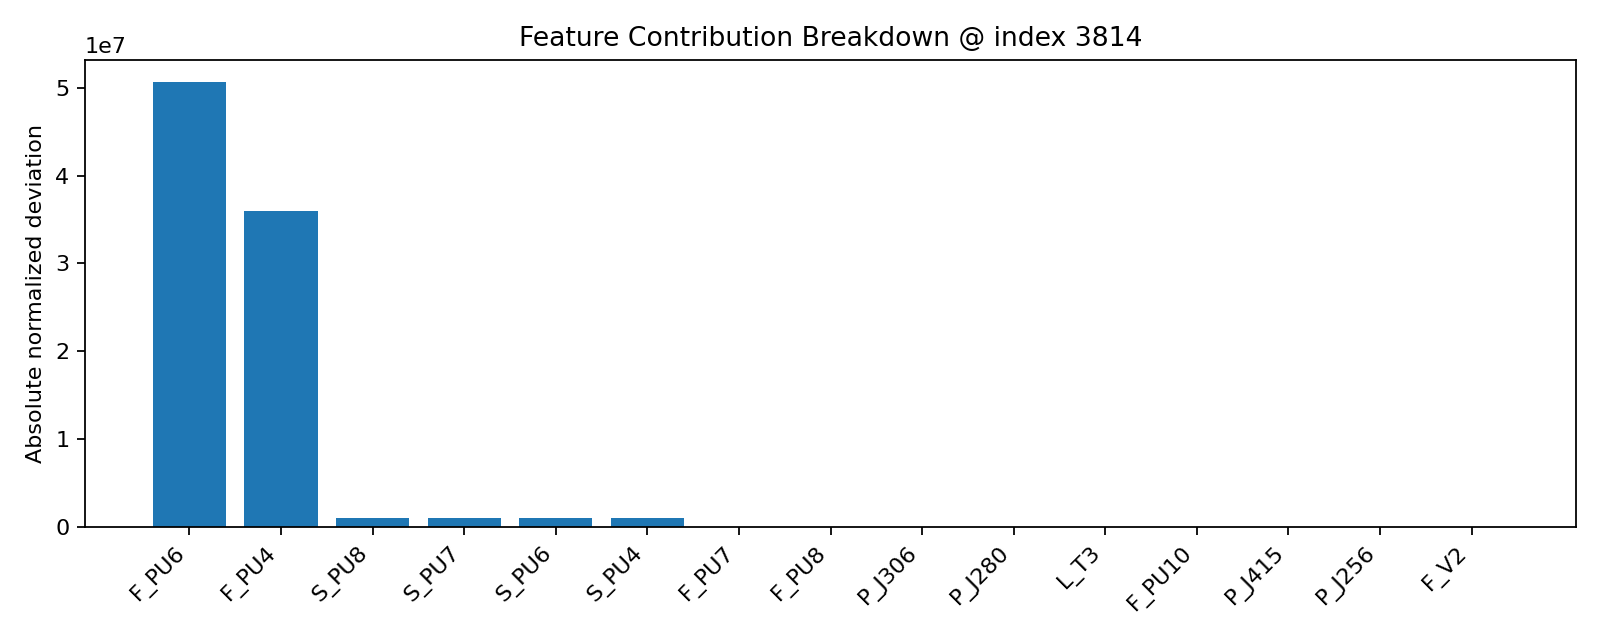

The data file committed next to this chart (first rows):
L_T1, L_T2, L_T3, L_T4, L_T5, L_T6, L_T7, F_PU1, S_PU1, F_PU2, S_PU2, F_PU3, S_PU3, F_PU4, S_PU4, F_PU5, S_PU5, F_PU6, S_PU6, F_PU7, S_PU7, F_PU8, S_PU8, F_PU9
0.3434, 1.446, 1.804, 1.207, 0.1629, 0.0, 1.717, 1.153, 0.0, 0.1376, 0.0, 0.0, 0.0, 0.0, 0.0, 0.0, 0.0, 0.0, 0.0, 0.6127, 0.0, 0.6052, 0.0, 0.0
0.1329, 0.8567, 1.787, 1.391, 0.8508, 60000, 1.928, 2.723, 0.0, 1.503, 0.0, 0.0, 0.0, 34260000, 1000000, 0.0, 0.0, 0.0, 0.0, 0.8665, 0.0, 2.028, 0.0, 0.0
0.2977, 0.1342, 0.9969, 1.46, 1.779, 350000, 0.04958, 2.548, 0.0, 1.354, 0.0, 0.0, 0.0, 32970000, 1000000, 0.0, 0.0, 0.0, 0.0, 2.427, 0.0, 1.705, 0.0, 0.0
0.7857, 0.3806, 0.121, 1.069, 1.283, 520000, 1.288, 3.211, 0.0, 1.927, 0.0, 0.0, 0.0, 33270000, 1000000, 0.0, 0.0, 0.0, 0.0, 49.88, 1000000, 21.48, 1000000, 0.0
1.226, 0.6796, 0.8408, 0.8613, 0.5628, 110000, 0.3128, 3.616, 0.0, 2.28, 0.0, 0.0, 0.0, 32990000, 1000000, 0.0, 0.0, 0.0, 0.0, 49.88, 1000000, 21.48, 1000000, 0.0
1.656, 1.161, 1.751, 0.6545, 0.002883, 0.0, 2.14, 4.971, 0.0, 30.44, 1000000, 0.0, 0.0, 30430000, 1000000, 0.0, 0.0, 0.0, 0.0, 2.67, 0.0, 21.48, 1000000, 0.0
1.953, 1.601, 1.511, 0.7472, 0.749, 200000, 0.9771, 4.086, 0.0, 30.44, 1000000, 0.0, 0.0, 0.0, 0.0, 0.0, 0.0, 0.0, 0.0, 1.91, 0.0, 21.48, 1000000, 0.0
2.288, 2.017, 1.047, 2.011, 1.421, 500000, 0.895, 5.023, 0.0, 30.44, 1000000, 0.0, 0.0, 0.0, 0.0, 0.0, 0.0, 0.0, 0.0, 1.596, 0.0, 21.48, 1000000, 0.0
2.317, 2.125, 0.4801, 0.149, 1.933, 410000, 1.167, 5.451, 0.0, 30.44, 1000000, 0.0, 0.0, 0.0, 0.0, 0.0, 0.0, 0.0, 0.0, 49.88, 1000000, 1.531, 0.0, 0.0
2.211, 2.34, 0.224, 2.677, 1.581, 230000, 1.031, 5.972, 0.0, 30.44, 1000000, 0.0, 0.0, 0.0, 0.0, 0.0, 0.0, 0.0, 0.0, 0.8057, 0.0, 1.077, 0.0, 0.0
1.848, 2.39, 1.117, 2.102, 1.005, 70000, 0.9403, 7.728, 0.0, 30.44, 1000000, 0.0, 0.0, 0.0, 0.0, 0.0, 0.0, 0.0, 0.0, 0.9066, 0.0, 0.4746, 0.0, 0.0
1.379, 2.066, 1.753, 2.424, 0.4131, 0.0, 1.091, 8.156, 0.0, 30.44, 1000000, 0.0, 0.0, 0.0, 0.0, 0.0, 0.0, 0.0, 0.0, 0.5317, 0.0, 0.07846, 0.0, 0.0
0.9005, 1.884, 1.838, 2.079, 0.4348, 0.0, 0.8346, 8.253, 0.0, 30.44, 1000000, 0.0, 0.0, 34870000, 1000000, 0.0, 0.0, 0.0, 0.0, 0.674, 0.0, 0.1266, 0.0, 0.0
0.4317, 1.867, 1.031, 1.022, 0.9947, 0.0, 0.5478, 9.198, 0.0, 30.44, 1000000, 0.0, 0.0, 35250000, 1000000, 0.0, 0.0, 0.0, 0.0, 0.6335, 0.0, 0.4389, 0.0, 0.0
0.09459, 1.967, 0.2927, 0.195, 1.667, 0.0, 0.5327, 8.599, 0.0, 30.44, 1000000, 0.0, 0.0, 34710000, 1000000, 0.0, 0.0, 0.0, 0.0, 0.4207, 0.0, 0.05982, 0.0, 0.0
0.5251, 2, 0.463, 0.2646, 2.099, 0.0, 0.4572, 8.149, 0.0, 30.44, 1000000, 0.0, 0.0, 33580000, 1000000, 0.0, 0.0, 0.0, 0.0, 0.07624, 0.0, 21.48, 1000000, 0.0
0.8313, 1.958, 1.322, 0.2187, 0.9787, 0.0, 0.6751, 8.153, 0.0, 30.44, 1000000, 0.0, 0.0, 34310000, 1000000, 0.0, 0.0, 0.0, 0.0, 0.4815, 0.0, 21.48, 1000000, 0.0
1.099, 1.85, 1.596, 0.7012, 0.0931, 0.0, 1.158, 7.948, 0.0, 30.44, 1000000, 0.0, 0.0, 0.0, 0.0, 0.0, 0.0, 0.0, 0.0, 0.1573, 0.0, 21.48, 1000000, 0.0
1.31, 1.568, 0.9954, 1.276, 1.117, 0.0, 1.702, 8.376, 0.0, 30.44, 1000000, 0.0, 0.0, 0.0, 0.0, 0.0, 0.0, 0.0, 0.0, 0.1872, 0.0, 21.48, 1000000, 0.0
1.578, 1.352, 0.3256, 1.391, 1.837, 70000, 1.823, 8.726, 0.0, 30.44, 1000000, 0.0, 0.0, 0.0, 0.0, 0.0, 0.0, 0.0, 0.0, 0.02508, 0.0, 1.338, 0.0, 0.0
1.788, 1.153, 0.3958, 1.712, 1.101, 470000, 0.9252, 0.6738, 0.0, 1.451, 0.0, 0.0, 0.0, 0.0, 0.0, 0.0, 0.0, 0.0, 0.0, 0.2581, 0.0, 1.475, 0.0, 0.0
1.874, 0.9121, 1.151, 1.965, 0.445, 600000, 2.314, 0.9677, 0.0, 1.707, 0.0, 0.0, 0.0, 0.0, 0.0, 0.0, 0.0, 0.0, 0.0, 0.8052, 0.0, 0.2447, 0.0, 0.0
2.008, 0.6962, 1.89, 1.345, 0.01311, 570000, 2.737, 0.8003, 0.0, 1.561, 0.0, 0.0, 0.0, 0.0, 0.0, 0.0, 0.0, 0.0, 0.0, 0.8863, 0.0, 0.456, 0.0, 0.0
2.113, 0.6879, 1.615, 0.954, 0.1789, 530000, 3.054, 0.8598, 0.0, 1.613, 0.0, 0.0, 0.0, 36110000, 1000000, 0.0, 0.0, 0.0, 0.0, 0.3594, 0.0, 0.1888, 0.0, 0.0
2.209, 0.7543, 0.8767, 0.977, 0.5948, 440000, 3.099, 1.068, 0.0, 1.794, 0.0, 0.0, 0.0, 34660000, 1000000, 0.0, 0.0, 0.0, 0.0, 0.1467, 0.0, 0.07846, 0.0, 0.0
2.343, 0.8374, 0.01793, 1.23, 1.139, 370000, 3.19, 0.7371, 0.0, 1.506, 0.0, 0.0, 0.0, 33920000, 1000000, 0.0, 0.0, 0.0, 0.0, 0.1674, 0.0, 0.5508, 0.0, 0.0
2.372, 0.8706, 0.8752, 1.758, 1.907, 90000, 2.088, 0.5659, 0.0, 1.357, 0.0, 0.0, 0.0, 33130000, 1000000, 0.0, 0.0, 0.0, 0.0, 0.8969, 0.0, 21.48, 1000000, 0.0
2.257, 0.6879, 1.837, 0.977, 0.9627, 0.0, 0.8497, 0.2378, 0.0, 0.6584, 0.0, 0.0, 0.0, 0.0, 0.0, 0.0, 0.0, 0.0, 0.0, 49.88, 1000000, 21.48, 1000000, 0.0
2.008, 0.1232, 1.459, 1.275, 0.1309, 0.0, 1.188, 0.07779, 0.0, 0.7976, 0.0, 0.0, 0.0, 0.0, 0.0, 0.0, 0.0, 0.0, 0.0, 1.231, 0.0, 21.48, 1000000, 0.0
1.788, 0.1508, 1.133, 0.908, 0.573, 60000, 2.14, 0.5875, 0.0, 0.351, 0.0, 0.0, 0.0, 0.0, 0.0, 0.0, 0.0, 0.0, 0.0, 0.8361, 0.0, 21.48, 1000000, 0.0
1.453, 0.5577, 0.7206, 1.483, 1.469, 250000, 0.9318, 0.6954, 0.0, 0.2604, 0.0, 0.0, 0.0, 0.0, 0.0, 0.0, 0.0, 0.0, 0.0, 49.88, 1000000, 21.48, 1000000, 0.0
1.176, 1.114, 0.274, 1.298, 1.661, 590000, 1.257, 0.2415, 0.0, 0.6552, 0.0, 0.0, 0.0, 0.0, 0.0, 0.0, 0.0, 0.0, 0.0, 49.88, 1000000, 0.456, 0.0, 0.0
1.138, 1.347, 0.2927, 1.436, 0.925, 300000, 0.3968, 0.02639, 0.0, 0.8882, 0.0, 0.0, 0.0, 0.0, 0.0, 0.0, 0.0, 0.0, 0.0, 1.525, 0.0, 0.8537, 0.0, 0.0
1.138, 1.488, 0.911, 0.8384, 0.669, 50000, 0.2071, 0.3352, 0.0, 1.157, 0.0, 0.0, 0.0, 0.0, 0.0, 0.0, 0.0, 0.0, 0.0, 1.545, 0.0, 0.5741, 0.0, 0.0
1.195, 1.596, 1.65, 0.3328, 0.2691, 0.0, 0.5996, 0.4245, 0.0, 1.234, 0.0, 0.0, 0.0, 0.0, 0.0, 0.0, 0.0, 0.0, 0.0, 1.849, 0.0, 0.1701, 0.0, 0.0
1.271, 1.563, 1.821, 0.2639, 0.4348, 0.0, 0.7355, 0.1566, 0.0, 1.001, 0.0, 0.0, 0.0, 36200000, 1000000, 0.0, 0.0, 0.0, 0.0, 2.112, 0.0, 0.2447, 0.0, 0.0
1.291, 1.388, 0.9625, 1.298, 1.043, 0.0, 0.7657, 0.5473, 0.0, 1.341, 0.0, 0.0, 0.0, 36560000, 1000000, 0.0, 0.0, 0.0, 0.0, 1.099, 0.0, 0.2136, 0.0, 0.0
1.386, 1.205, 0.1897, 0.6545, 1.539, 0.0, 1.188, 0.007096, 0.0, 0.859, 0.0, 0.0, 0.0, 35370000, 1000000, 0.0, 0.0, 0.0, 0.0, 0.9876, 0.0, 0.4513, 0.0, 0.0
1.291, 1.098, 0.7034, 0.01112, 1.699, 0.0, 1.37, 0.08964, 0.0, 0.9432, 0.0, 0.0, 0.0, 35860000, 1000000, 0.0, 0.0, 0.0, 0.0, 1.211, 0.0, 21.48, 1000000, 0.0
1.157, 0.9979, 1.493, 0.2416, 0.6108, 70000, 1.823, 0.07104, 0.0, 0.927, 0.0, 0.0, 0.0, 34830000, 1000000, 0.0, 0.0, 0.0, 0.0, 1.2, 0.0, 21.48, 1000000, 0.0
0.9653, 1.056, 1.648, 0.4255, 0.3811, 450000, 0.7441, 0.2787, 0.0, 0.6228, 0.0, 0.0, 0.0, 0.0, 0.0, 0.0, 0.0, 0.0, 0.0, 1.079, 0.0, 21.48, 1000000, 0.0
0.8313, 1.247, 1.03, 1.115, 1.533, 360000, 0.9856, 0.2124, 0.0, 1.05, 0.0, 0.0, 0.0, 0.0, 0.0, 0.0, 0.0, 0.0, 0.0, 1.059, 0.0, 21.48, 1000000, 0.0
0.8505, 1.388, 0.4114, 1.712, 1.693, 150000, 0.7139, 0.1566, 0.0, 1.001, 0.0, 0.0, 0.0, 0.0, 0.0, 0.0, 0.0, 0.0, 0.0, 0.8863, 0.0, 0.2261, 0.0, 0.0
0.8887, 1.654, 0.2412, 0.8621, 0.813, 0.0, 0.4421, 0.2236, 0.0, 1.06, 0.0, 0.0, 0.0, 0.0, 0.0, 0.0, 0.0, 0.0, 0.0, 49.88, 1000000, 0.6487, 0.0, 0.0
0.7356, 1.554, 0.9969, 1.803, 0.3811, 0.0, 0.02591, 0.595, 0.0, 0.3478, 0.0, 0.0, 0.0, 0.0, 0.0, 0.0, 0.0, 0.0, 0.0, 1.261, 0.0, 0.6114, 0.0, 0.0
0.5921, 1.106, 1.77, 1.666, 0.1469, 0.0, 0.01938, 0.6285, 0.0, 0.3187, 0.0, 0.0, 0.0, 0.0, 0.0, 0.0, 0.0, 0.0, 0.0, 1.19, 0.0, 0.5492, 0.0, 0.0
0.4582, 0.4996, 1.753, 1.849, 0.6748, 0.0, 0.01938, 0.6136, 0.0, 0.3316, 0.0, 0.0, 0.0, 34620000, 1000000, 0.0, 0.0, 0.0, 0.0, 0.1776, 0.0, 0.5616, 0.0, 0.0
0.3338, 0.2395, 1.031, 2.286, 1.123, 0.0, 0.6686, 1.034, 0.0, 0.03727, 0.0, 0.0, 0.0, 35060000, 1000000, 0.0, 0.0, 0.0, 0.0, 0.674, 0.0, 0.6859, 0.0, 0.0
0.152, 0.9702, 0.4473, 2.378, 1.507, 0.0, 0.8648, 1.283, 0.0, 0.2508, 0.0, 0.0, 0.0, 33370000, 1000000, 0.0, 0.0, 0.0, 0.0, 1.424, 0.0, 0.3566, 0.0, 0.0
0.1063, 1.684, 0.2912, 1.872, 1.603, 0.0, 0.276, 2.612, 0.0, 1.406, 0.0, 0.0, 0.0, 32920000, 1000000, 0.0, 0.0, 0.0, 0.0, 1.91, 0.0, 21.48, 1000000, 0.0
0.5273, 2.39, 0.9954, 1.321, 0.6428, 0.0, 0.66, 2.731, 0.0, 1.51, 0.0, 0.0, 0.0, 31390000, 1000000, 0.0, 0.0, 0.0, 0.0, 2.842, 0.0, 21.48, 1000000, 0.0
0.5752, 2.274, 1.803, 0.149, 0.0931, 0.0, 2.321, 0.7326, 0.0, 0.2281, 0.0, 0.0, 0.0, 0.0, 0.0, 0.0, 0.0, 0.0, 0.0, 0.9577, 0.0, 21.48, 1000000, 0.0
0.757, 1.801, 1.39, 1.414, 0.749, 250000, 0.6449, 0.9782, 0.0, 0.0145, 0.0, 0.0, 0.0, 0.0, 0.0, 0.0, 0.0, 0.0, 0.0, 1.545, 0.0, 21.48, 1000000, 0.0
0.977, 1.194, 1.081, 1.46, 1.373, 530000, 0.9705, 1.228, 0.0, 0.2023, 0.0, 0.0, 0.0, 0.0, 0.0, 0.0, 0.0, 0.0, 0.0, 49.88, 1000000, 21.48, 1000000, 0.0
1.092, 0.5052, 0.8065, 0.6316, 1.869, 380000, 0.7743, 1.108, 0.0, 0.09875, 0.0, 0.0, 0.0, 0.0, 0.0, 0.0, 0.0, 0.0, 0.0, 49.88, 1000000, 0.9283, 0.0, 0.0
1.054, 0.06508, 0.3427, 0.4247, 1.069, 10000, 0.6298, 0.7438, 0.0, 0.2184, 0.0, 0.0, 0.0, 0.0, 0.0, 0.0, 0.0, 0.0, 0.0, 0.1573, 0.0, 0.5181, 0.0, 0.0
0.9675, 0.2754, 0.1897, 1.138, 0.1411, 0.0, 1.158, 0.3978, 0.0, 0.5193, 0.0, 0.0, 0.0, 0.0, 0.0, 0.0, 0.0, 0.0, 0.0, 0.4, 0.0, 0.6922, 0.0, 0.0
0.8239, 0.5743, 0.7908, 2.103, 0.4988, 0.0, 1.536, 0.3941, 0.0, 0.5193, 0.0, 0.0, 0.0, 0.0, 0.0, 0.0, 0.0, 0.0, 0.0, 49.88, 1000000, 0.5927, 0.0, 0.0
0.7187, 1.122, 1.478, 1.735, 1.107, 0.0, 1.339, 0.2824, 0.0, 0.6196, 0.0, 0.0, 0.0, 0.0, 0.0, 0.0, 0.0, 0.0, 0.0, 1.839, 0.0, 0.6424, 0.0, 0.0
0.5943, 1.347, 2.045, 1.39, 1.603, 0.0, 2.049, 0.4238, 0.0, 0.4966, 0.0, 0.0, 0.0, 0.0, 0.0, 0.0, 0.0, 0.0, 0.0, 1.899, 0.0, 0.3131, 0.0, 0.0
... 4,117 more rows
